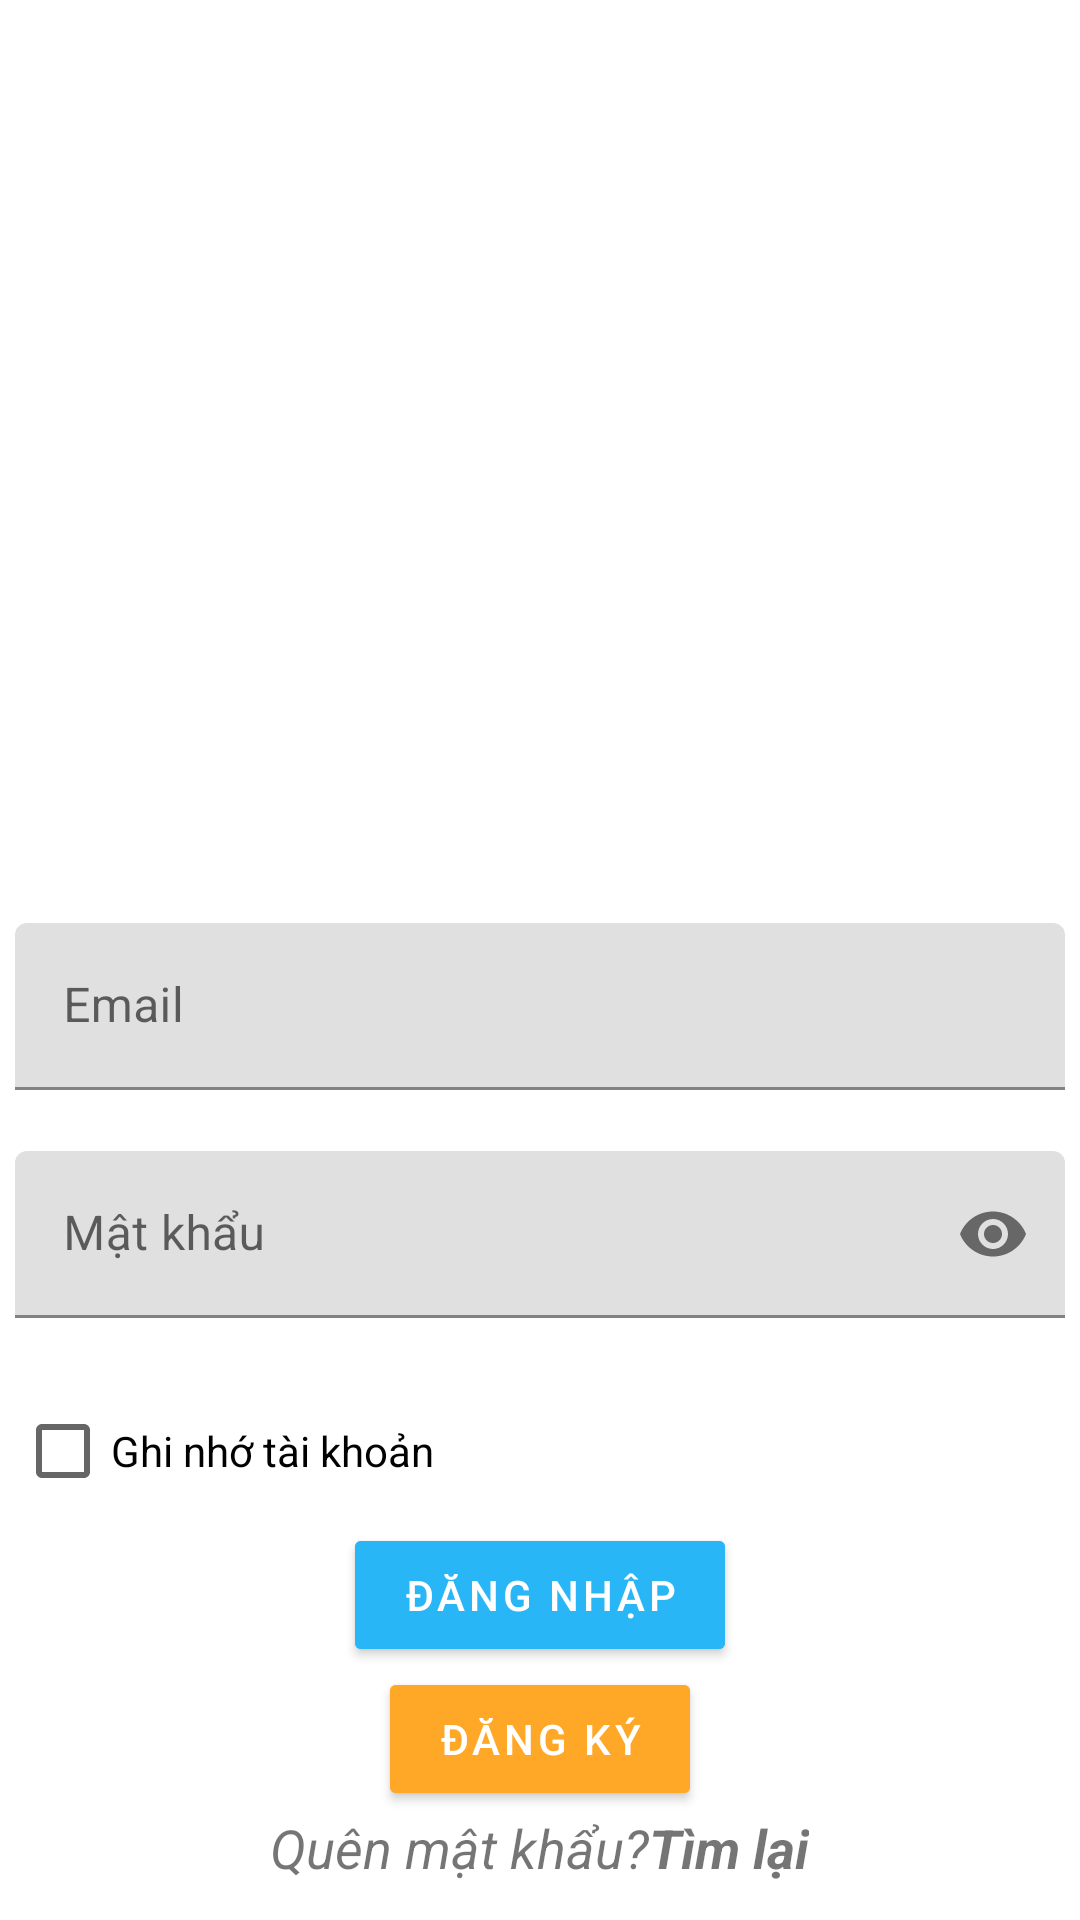

Layout XML and referenced resources for this Android screen:
<!-- AndroidManifest.xml: application theme Theme.SmartMart -->
<!-- res/layout/activity_mhdangnhap.xml -->
<?xml version="1.0" encoding="utf-8"?>
<LinearLayout xmlns:android="http://schemas.android.com/apk/res/android"
    xmlns:app="http://schemas.android.com/apk/res-auto"
    xmlns:tools="http://schemas.android.com/tools"
    android:id="@+id/main"
    android:layout_width="match_parent"
    android:layout_height="match_parent"
    tools:context=".MHdangnhap"
    android:gravity="center"
    android:orientation="vertical"
    android:padding="15px"
    >

    <ImageView
        android:layout_width="wrap_content"
        android:layout_height="296dp"
        android:src="@drawable/img_1" />
    <com.google.android.material.textfield.TextInputLayout
        android:layout_width="match_parent"
        android:layout_height="wrap_content"
        app:errorEnabled="true"
        app:hintEnabled="true"
        >
        <com.google.android.material.textfield.TextInputEditText
            android:id="@+id/edtTaiKhoan"
            android:layout_width="match_parent"
            android:layout_height="wrap_content"
            android:hint="Email"
            />
    </com.google.android.material.textfield.TextInputLayout>
    <com.google.android.material.textfield.TextInputLayout
        android:layout_width="match_parent"
        android:layout_height="wrap_content"
        app:errorEnabled="true"
        app:hintEnabled="true"
        app:passwordToggleEnabled="true"
        >
        <com.google.android.material.textfield.TextInputEditText
            android:id="@+id/edtMatKhau"
            android:layout_width="match_parent"
            android:layout_height="match_parent"
            android:hint="Mật khẩu"
            android:inputType="textPassword"
            />
    </com.google.android.material.textfield.TextInputLayout>
    <CheckBox
        android:id="@+id/chkGhiNho"
        android:layout_width="match_parent"
        android:layout_height="wrap_content"
        android:text="Ghi nhớ tài khoản"
        />
    <com.google.android.material.button.MaterialButton
        android:id="@+id/btnDangNhap"
        android:layout_width="wrap_content"
        android:layout_height="wrap_content"
        android:text="Đăng nhập"
        android:backgroundTint="@color/main_color"
        app:cornerRadius="2dp"
        />
    <com.google.android.material.button.MaterialButton
        android:id="@+id/btnDangKy"
        android:layout_width="wrap_content"
        android:layout_height="wrap_content"
        android:text="Đăng ký"
        android:backgroundTint="#FFA726"
        app:cornerRadius="2dp"
        />
    <LinearLayout
        android:layout_width="match_parent"
        android:layout_height="wrap_content"
        android:orientation="horizontal"
        android:gravity="center">
        <TextView
            android:layout_width="wrap_content"
            android:layout_height="wrap_content"
            android:text="Quên mật khẩu?"
            android:textSize="18sp"
            android:textStyle="italic"/>
        <TextView
            android:id="@+id/btnQuenMatKhau"
            android:layout_width="wrap_content"
            android:layout_height="wrap_content"
            android:text="Tìm lại"
            android:textSize="18sp"
            android:textStyle="bold|italic"/>
    </LinearLayout>
</LinearLayout>
<!-- resources referenced by this layout -->
<resources>
  <color name="main_color">#29B6F6</color>
  <style name="Theme.SmartMart" parent="Theme.MaterialComponents.Light.NoActionBar">
          
  
  
  
  
  
  
          <item name="colorOnSecondary">@color/black</item>
          
          <item name="android:statusBarColor">?attr/colorPrimaryVariant</item>
          
      </style>
  <color name="black">#FF000000</color>
</resources>
